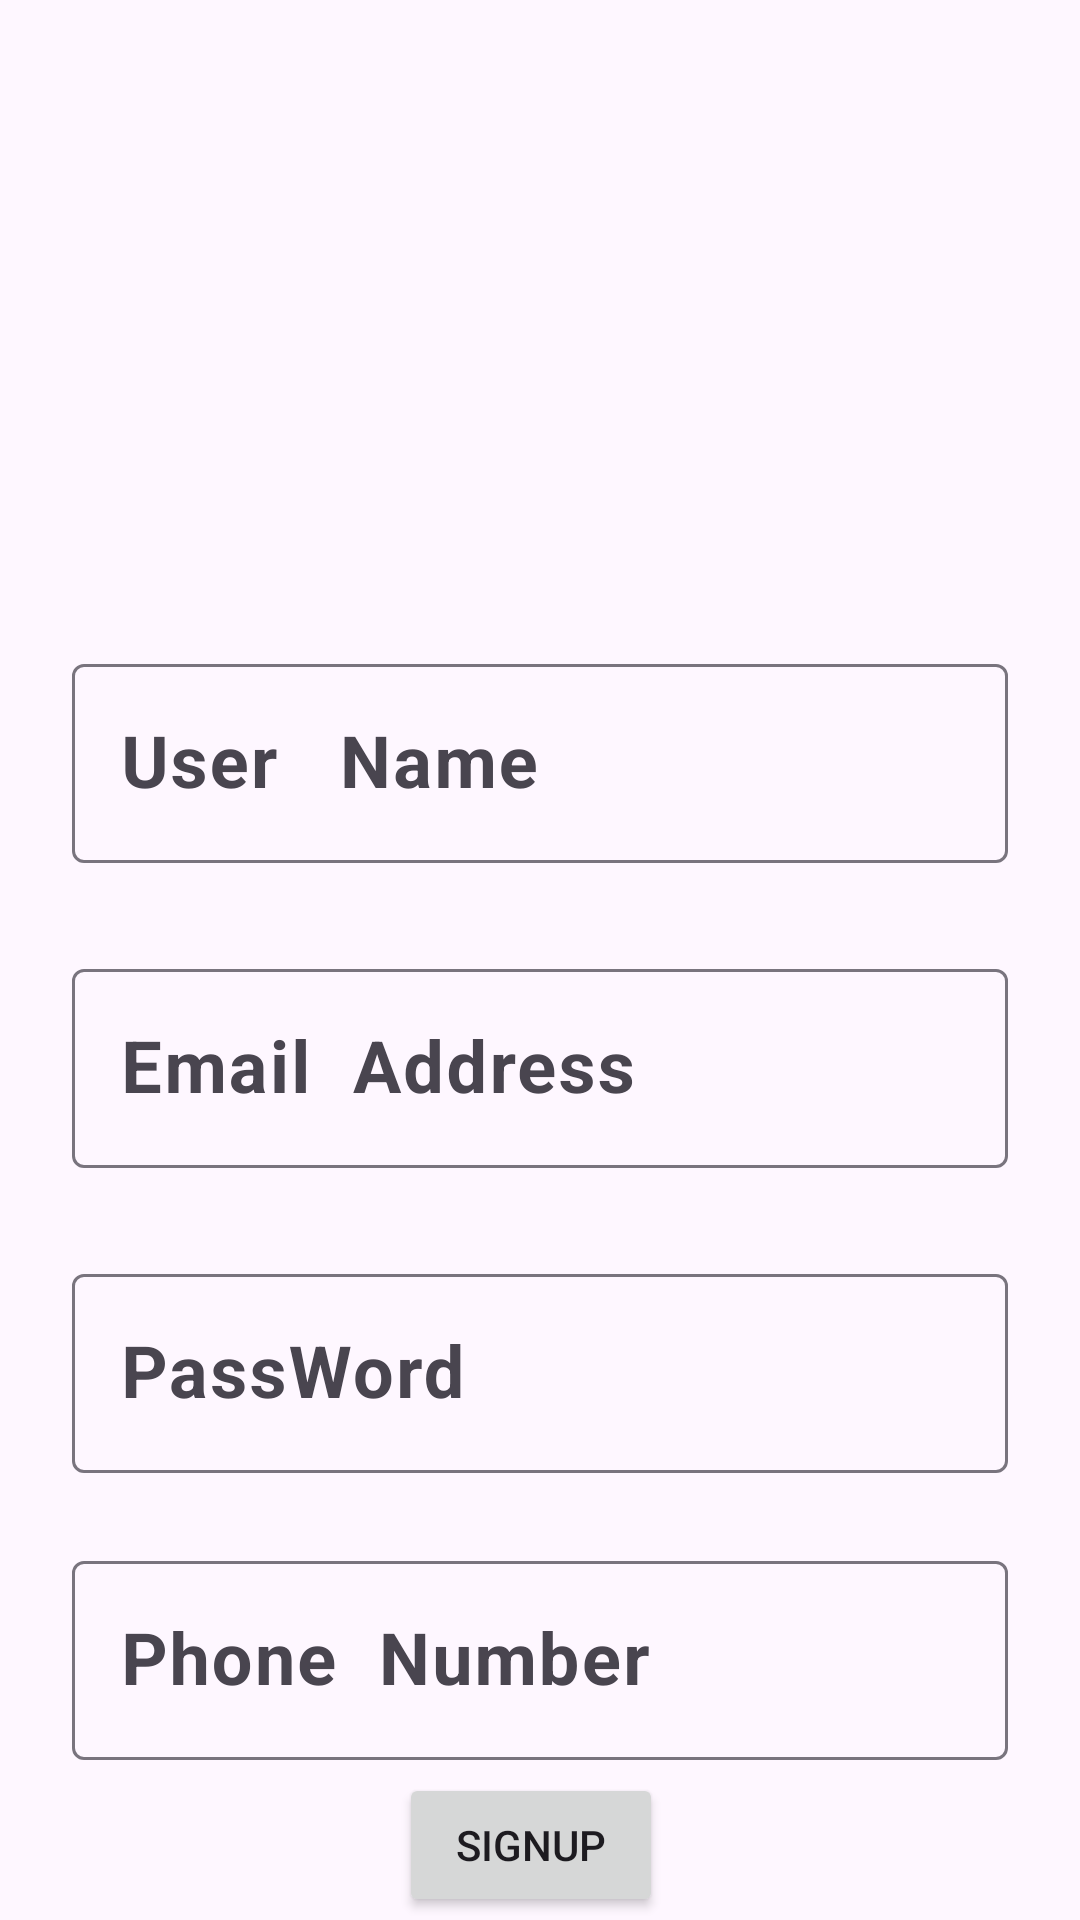

Write the Android layout XML for this screen, with the resource values it uses.
<!-- AndroidManifest.xml: application theme Theme.RevisingAssesment -->
<!-- res/layout/activity_main.xml -->
<?xml version="1.0" encoding="utf-8"?>
<androidx.constraintlayout.widget.ConstraintLayout xmlns:android="http://schemas.android.com/apk/res/android"
    xmlns:app="http://schemas.android.com/apk/res-auto"
    xmlns:tools="http://schemas.android.com/tools"
    android:layout_width="match_parent"
    android:layout_height="match_parent"
    tools:context=".MainActivity">

    <ImageView
        android:id="@+id/imageView"
        android:layout_width="125dp"
        android:layout_height="182dp"
        android:layout_marginStart="24dp"
        android:layout_marginTop="4dp"
        android:layout_marginEnd="24dp"
        app:layout_constraintEnd_toEndOf="parent"
        app:layout_constraintHorizontal_bias="0.42"
        app:layout_constraintStart_toStartOf="parent"
        app:layout_constraintTop_toTopOf="parent"
        app:srcCompat="@drawable/avat" />

    <com.google.android.material.textfield.TextInputLayout
        android:id="@+id/tilUserName"
        android:layout_width="0dp"
        android:layout_height="wrap_content"
        android:layout_marginStart="24dp"
        android:layout_marginTop="30dp"
        android:layout_marginEnd="24dp"
        app:layout_constraintEnd_toEndOf="parent"
        app:layout_constraintStart_toStartOf="parent"
        app:layout_constraintTop_toBottomOf="@+id/imageView">

        <com.google.android.material.textfield.TextInputEditText
            android:id="@+id/etUserName"
            android:layout_width="match_parent"
            android:layout_height="wrap_content"
            android:hint="User   Name"
            android:inputType="text|textCapCharacters|textCapSentences"
            android:textSize="24sp"
            android:textStyle="bold" />
    </com.google.android.material.textfield.TextInputLayout>

    <com.google.android.material.textfield.TextInputLayout
        android:id="@+id/tilEmail"
        android:layout_width="0dp"
        android:layout_height="wrap_content"
        android:layout_marginStart="24dp"
        android:layout_marginTop="30dp"
        android:layout_marginEnd="24dp"
        app:layout_constraintEnd_toEndOf="parent"
        app:layout_constraintStart_toStartOf="parent"
        app:layout_constraintTop_toBottomOf="@+id/tilUserName">

        <com.google.android.material.textfield.TextInputEditText
            android:id="@+id/etEmail"
            android:layout_width="match_parent"
            android:layout_height="wrap_content"
            android:hint="Email  Address"
            android:inputType="text|textEmailAddress"
            android:textSize="24sp"
            android:textStyle="bold" />
    </com.google.android.material.textfield.TextInputLayout>

    <com.google.android.material.textfield.TextInputLayout
        android:id="@+id/tilPassword"
        android:layout_width="0dp"
        android:layout_height="wrap_content"
        android:layout_marginStart="24dp"
        android:layout_marginTop="30dp"
        android:layout_marginEnd="24dp"
        app:layout_constraintEnd_toEndOf="parent"
        app:layout_constraintStart_toStartOf="parent"
        app:layout_constraintTop_toBottomOf="@+id/tilEmail">

        <com.google.android.material.textfield.TextInputEditText
            android:id="@+id/etPassword"
            android:layout_width="match_parent"
            android:layout_height="wrap_content"
            android:hint="PassWord"
            android:inputType="number|numberPassword"
            android:textSize="24sp"
            android:textStyle="bold"
            app:passwordToggleEnabled="true" />

    </com.google.android.material.textfield.TextInputLayout>

    <Button
        android:id="@+id/btSignUp"
        android:layout_width="wrap_content"
        android:layout_height="wrap_content"
        android:layout_marginStart="24dp"
        android:layout_marginTop="100dp"
        android:layout_marginEnd="24dp"
        android:text="SignUp"
        app:layout_constraintEnd_toEndOf="parent"
        app:layout_constraintHorizontal_bias="0.486"
        app:layout_constraintStart_toStartOf="parent"
        app:layout_constraintTop_toBottomOf="@+id/tilPassword" />

    <TextView
        android:id="@+id/etLogIn"
        android:layout_width="wrap_content"
        android:layout_height="wrap_content"
        android:layout_marginStart="24dp"
        android:layout_marginTop="16dp"
        android:layout_marginEnd="24dp"
        android:text="Log In"
        android:textColorHighlight="@android:color/holo_red_dark"
        android:textSize="24sp"
        android:textStyle="bold"
        app:layout_constraintEnd_toEndOf="parent"
        app:layout_constraintStart_toStartOf="parent"
        app:layout_constraintTop_toBottomOf="@+id/btSignUp" />

    <com.google.android.material.textfield.TextInputLayout
        android:id="@+id/tilPhoneNumber"
        android:layout_width="0dp"
        android:layout_height="wrap_content"
        android:layout_marginStart="24dp"
        android:layout_marginTop="24dp"
        android:layout_marginEnd="24dp"
        app:layout_constraintEnd_toEndOf="parent"
        app:layout_constraintStart_toStartOf="parent"
        app:layout_constraintTop_toBottomOf="@+id/tilPassword">

        <com.google.android.material.textfield.TextInputEditText
            android:id="@+id/etPhoneNumber"
            android:layout_width="match_parent"
            android:layout_height="wrap_content"
            android:hint="Phone  Number"
            android:inputType="number"
            android:textSize="24sp"
            android:textStyle="bold" />
    </com.google.android.material.textfield.TextInputLayout>

</androidx.constraintlayout.widget.ConstraintLayout>
<!-- resources referenced by this layout -->
<resources>
  <style name="Theme.RevisingAssesment" parent="Base.Theme.RevisingAssesment" />
  <style name="Base.Theme.RevisingAssesment" parent="Theme.Material3.DayNight.NoActionBar">
          
          
      </style>
</resources>
